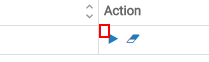
Task: Blank Project
Workflow: IndexDataSource

Step 1 [then]: Find Element 'I' on the text (chrome.exe)

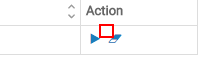
Step 2: Find Element 'I' on the text (chrome.exe)

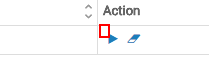
Step 3: click on the text (chrome.exe)

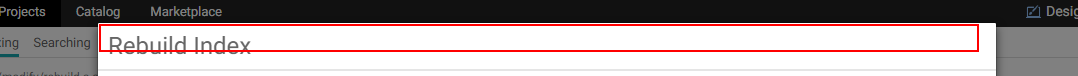
Step 4: Find BuildIndexHeader' on the heading (chrome.exe)

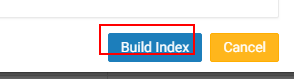
Step 5: Find Element 'BUTTON' on the button 'Build Index' (chrome.exe)

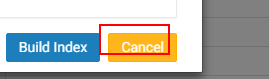
Step 6: Find Element 'BUTTON' on the button 'Cancel' (chrome.exe)

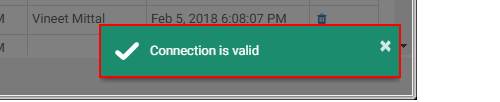
Step 7: get-text from the element (chrome.exe)

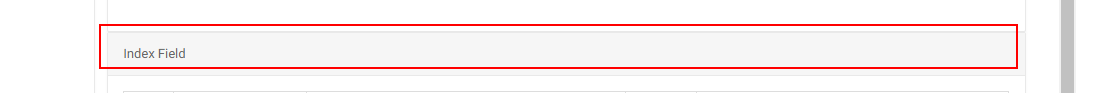
Step 8: find the element (chrome.exe)

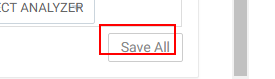
Step 9: find the button 'Save All' (chrome.exe)

Step 10: click on the element (chrome.exe) (same screen as step 8)

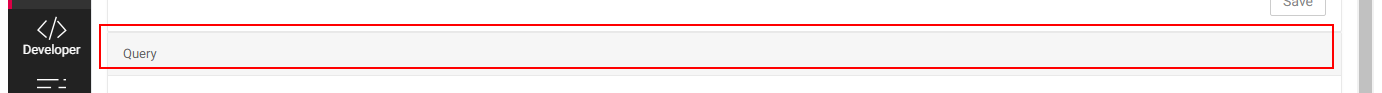
Step 11: type a value into the element (chrome.exe)

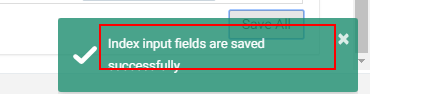
Step 12: find the element (chrome.exe)

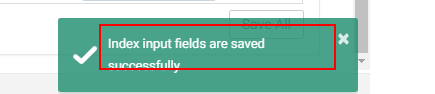
Step 13: get-text from the element (chrome.exe)